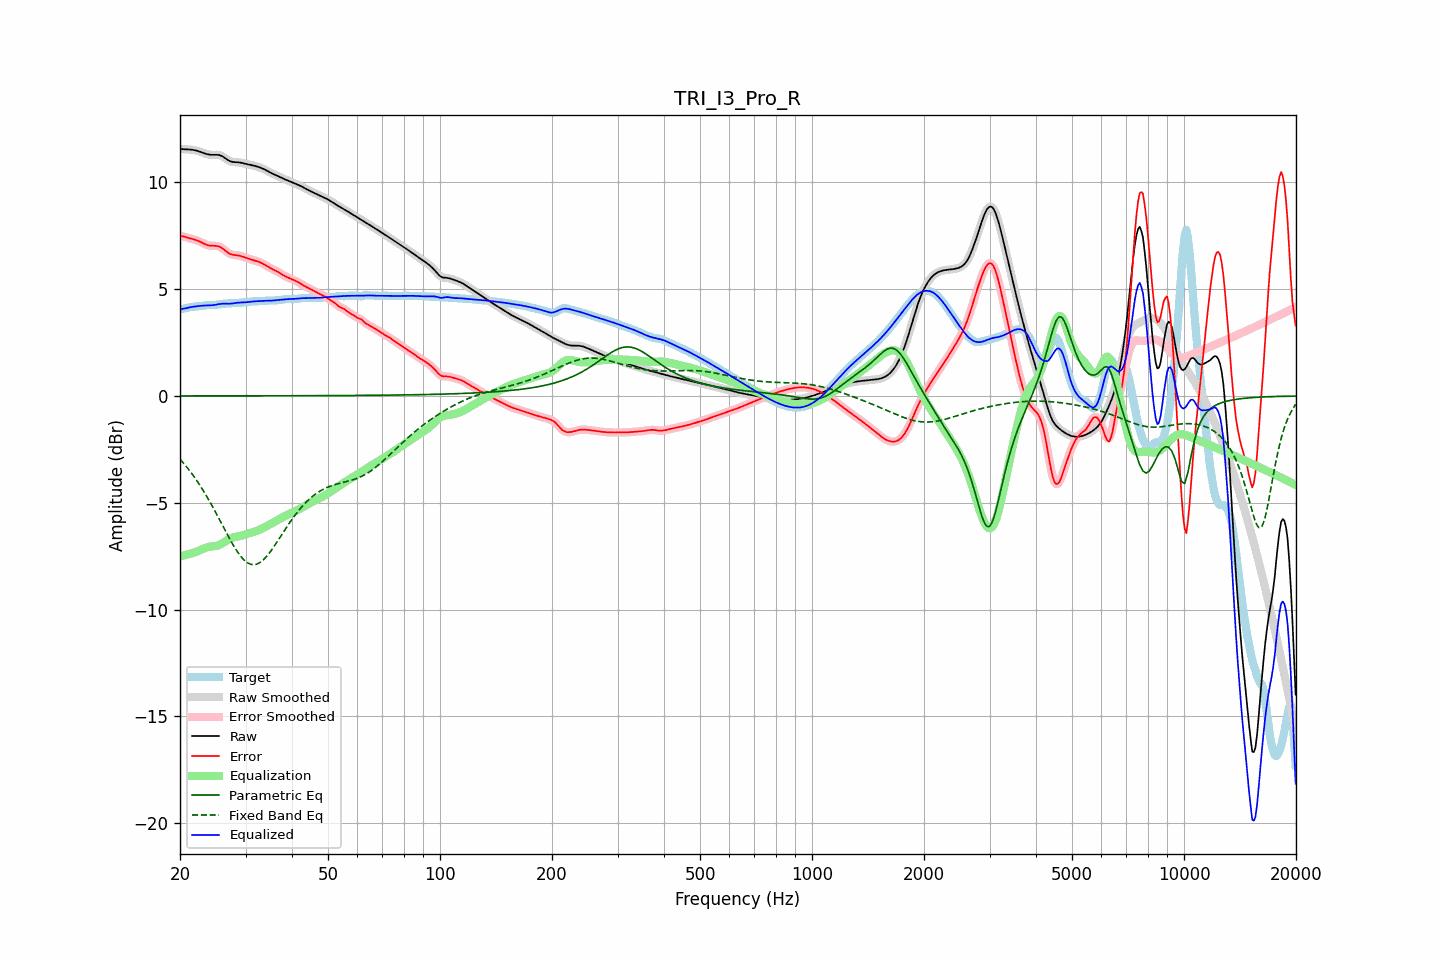

Data behind this chart, as committed beside it:
frequency, raw, error, smoothed, error_smoothed, equalization, parametric_eq, fixed_band_eq, equalized_raw, equalized_smoothed, target
20.00, 11.58, 7.52, 11.58, 7.52, -7.51, 0.00, -2.96, 4.07, 4.07, 4.06
20.20, 11.57, 7.49, 11.57, 7.49, -7.49, 0.00, -3.04, 4.07, 4.07, 4.07
20.40, 11.56, 7.47, 11.56, 7.47, -7.47, 0.00, -3.13, 4.08, 4.08, 4.09
20.61, 11.55, 7.45, 11.55, 7.45, -7.46, 0.00, -3.22, 4.10, 4.10, 4.10
20.81, 11.55, 7.43, 11.55, 7.43, -7.44, 0.00, -3.31, 4.11, 4.11, 4.12
21.02, 11.55, 7.41, 11.55, 7.41, -7.41, 0.00, -3.40, 4.13, 4.13, 4.14
21.23, 11.54, 7.39, 11.54, 7.39, -7.39, 0.00, -3.50, 4.15, 4.15, 4.15
21.44, 11.54, 7.37, 11.54, 7.37, -7.37, 0.00, -3.60, 4.17, 4.17, 4.17
21.66, 11.53, 7.35, 11.53, 7.35, -7.35, 0.00, -3.70, 4.18, 4.18, 4.18
21.87, 11.51, 7.33, 11.51, 7.33, -7.32, 0.00, -3.80, 4.19, 4.19, 4.18
22.09, 11.50, 7.30, 11.50, 7.30, -7.30, 0.00, -3.91, 4.20, 4.20, 4.19
22.31, 11.47, 7.27, 11.47, 7.27, -7.27, 0.00, -4.02, 4.21, 4.21, 4.20
22.54, 11.45, 7.24, 11.45, 7.24, -7.23, 0.00, -4.14, 4.22, 4.22, 4.21
22.76, 11.43, 7.21, 11.42, 7.20, -7.20, 0.00, -4.25, 4.22, 4.22, 4.22
22.99, 11.40, 7.17, 11.40, 7.17, -7.17, 0.00, -4.37, 4.23, 4.23, 4.23
23.22, 11.37, 7.13, 11.37, 7.13, -7.13, 0.00, -4.49, 4.24, 4.24, 4.24
23.45, 11.34, 7.10, 11.34, 7.10, -7.10, 0.00, -4.62, 4.24, 4.24, 4.25
23.69, 11.32, 7.07, 11.32, 7.07, -7.08, 0.00, -4.75, 4.24, 4.24, 4.25
23.92, 11.31, 7.05, 11.31, 7.05, -7.06, 0.00, -4.88, 4.24, 4.24, 4.26
24.16, 11.29, 7.04, 11.30, 7.04, -7.05, 0.00, -5.01, 4.24, 4.25, 4.26
24.40, 11.29, 7.03, 11.29, 7.03, -7.04, 0.00, -5.14, 4.25, 4.25, 4.26
24.65, 11.29, 7.03, 11.29, 7.03, -7.03, 0.00, -5.28, 4.26, 4.26, 4.26
24.89, 11.29, 7.03, 11.29, 7.03, -7.02, 0.00, -5.42, 4.27, 4.27, 4.26
25.14, 11.29, 7.02, 11.29, 7.02, -7.01, 0.00, -5.56, 4.28, 4.28, 4.27
25.39, 11.29, 7.01, 11.29, 7.00, -6.99, 0.00, -5.71, 4.30, 4.30, 4.28
25.65, 11.27, 6.97, 11.27, 6.97, -6.96, 0.00, -5.85, 4.31, 4.31, 4.29
25.91, 11.24, 6.93, 11.24, 6.93, -6.92, 0.00, -5.99, 4.32, 4.32, 4.31
26.16, 11.20, 6.88, 11.19, 6.88, -6.87, 0.00, -6.14, 4.33, 4.33, 4.32
26.43, 11.14, 6.82, 11.14, 6.82, -6.82, 0.01, -6.28, 4.33, 4.33, 4.33
26.69, 11.09, 6.76, 11.09, 6.76, -6.77, 0.01, -6.42, 4.32, 4.32, 4.33
26.96, 11.04, 6.70, 11.04, 6.70, -6.72, 0.01, -6.56, 4.32, 4.32, 4.34
27.23, 11.00, 6.66, 11.00, 6.66, -6.68, 0.01, -6.70, 4.32, 4.32, 4.34
27.50, 10.97, 6.63, 10.97, 6.63, -6.65, 0.01, -6.84, 4.33, 4.33, 4.34
27.77, 10.96, 6.61, 10.96, 6.61, -6.62, 0.01, -6.97, 4.34, 4.34, 4.35
28.05, 10.95, 6.60, 10.95, 6.60, -6.60, 0.01, -7.09, 4.35, 4.35, 4.35
28.33, 10.95, 6.59, 10.95, 6.59, -6.59, 0.01, -7.21, 4.36, 4.36, 4.35
28.62, 10.94, 6.58, 10.94, 6.58, -6.57, 0.01, -7.33, 4.37, 4.37, 4.36
28.90, 10.94, 6.57, 10.93, 6.57, -6.56, 0.01, -7.43, 4.38, 4.38, 4.36
29.19, 10.92, 6.55, 10.92, 6.55, -6.54, 0.01, -7.53, 4.38, 4.38, 4.37
29.48, 10.91, 6.53, 10.91, 6.53, -6.52, 0.01, -7.61, 4.38, 4.38, 4.38
29.78, 10.89, 6.50, 10.89, 6.50, -6.50, 0.01, -7.69, 4.38, 4.38, 4.39
30.08, 10.87, 6.47, 10.87, 6.48, -6.48, 0.01, -7.75, 4.39, 4.39, 4.39
30.38, 10.85, 6.45, 10.85, 6.45, -6.45, 0.01, -7.81, 4.40, 4.40, 4.40
30.68, 10.84, 6.42, 10.84, 6.42, -6.43, 0.01, -7.85, 4.41, 4.41, 4.41
30.99, 10.82, 6.40, 10.82, 6.40, -6.40, 0.01, -7.88, 4.42, 4.42, 4.42
31.30, 10.80, 6.38, 10.80, 6.38, -6.38, 0.01, -7.89, 4.42, 4.42, 4.43
31.61, 10.79, 6.35, 10.79, 6.35, -6.36, 0.01, -7.90, 4.43, 4.43, 4.43
31.93, 10.77, 6.33, 10.77, 6.33, -6.33, 0.01, -7.89, 4.43, 4.43, 4.44
32.24, 10.74, 6.31, 10.74, 6.31, -6.31, 0.01, -7.87, 4.44, 4.44, 4.44
32.57, 10.72, 6.28, 10.72, 6.28, -6.28, 0.01, -7.83, 4.44, 4.44, 4.44
32.89, 10.69, 6.25, 10.69, 6.25, -6.25, 0.01, -7.79, 4.45, 4.45, 4.44
33.22, 10.66, 6.22, 10.66, 6.22, -6.21, 0.01, -7.73, 4.45, 4.45, 4.45
33.55, 10.63, 6.18, 10.63, 6.18, -6.17, 0.01, -7.66, 4.46, 4.46, 4.45
33.89, 10.59, 6.13, 10.59, 6.13, -6.13, 0.01, -7.58, 4.46, 4.46, 4.46
34.23, 10.55, 6.09, 10.55, 6.09, -6.09, 0.01, -7.50, 4.46, 4.46, 4.47
34.57, 10.51, 6.04, 10.51, 6.05, -6.05, 0.01, -7.41, 4.46, 4.46, 4.47
34.92, 10.47, 6.00, 10.47, 6.00, -6.01, 0.01, -7.31, 4.46, 4.46, 4.47
35.27, 10.43, 5.96, 10.43, 5.96, -5.97, 0.01, -7.21, 4.47, 4.47, 4.47
35.62, 10.40, 5.92, 10.40, 5.92, -5.93, 0.01, -7.10, 4.47, 4.47, 4.47
35.97, 10.36, 5.89, 10.36, 5.89, -5.88, 0.01, -6.99, 4.48, 4.48, 4.47
... 635 more rows
